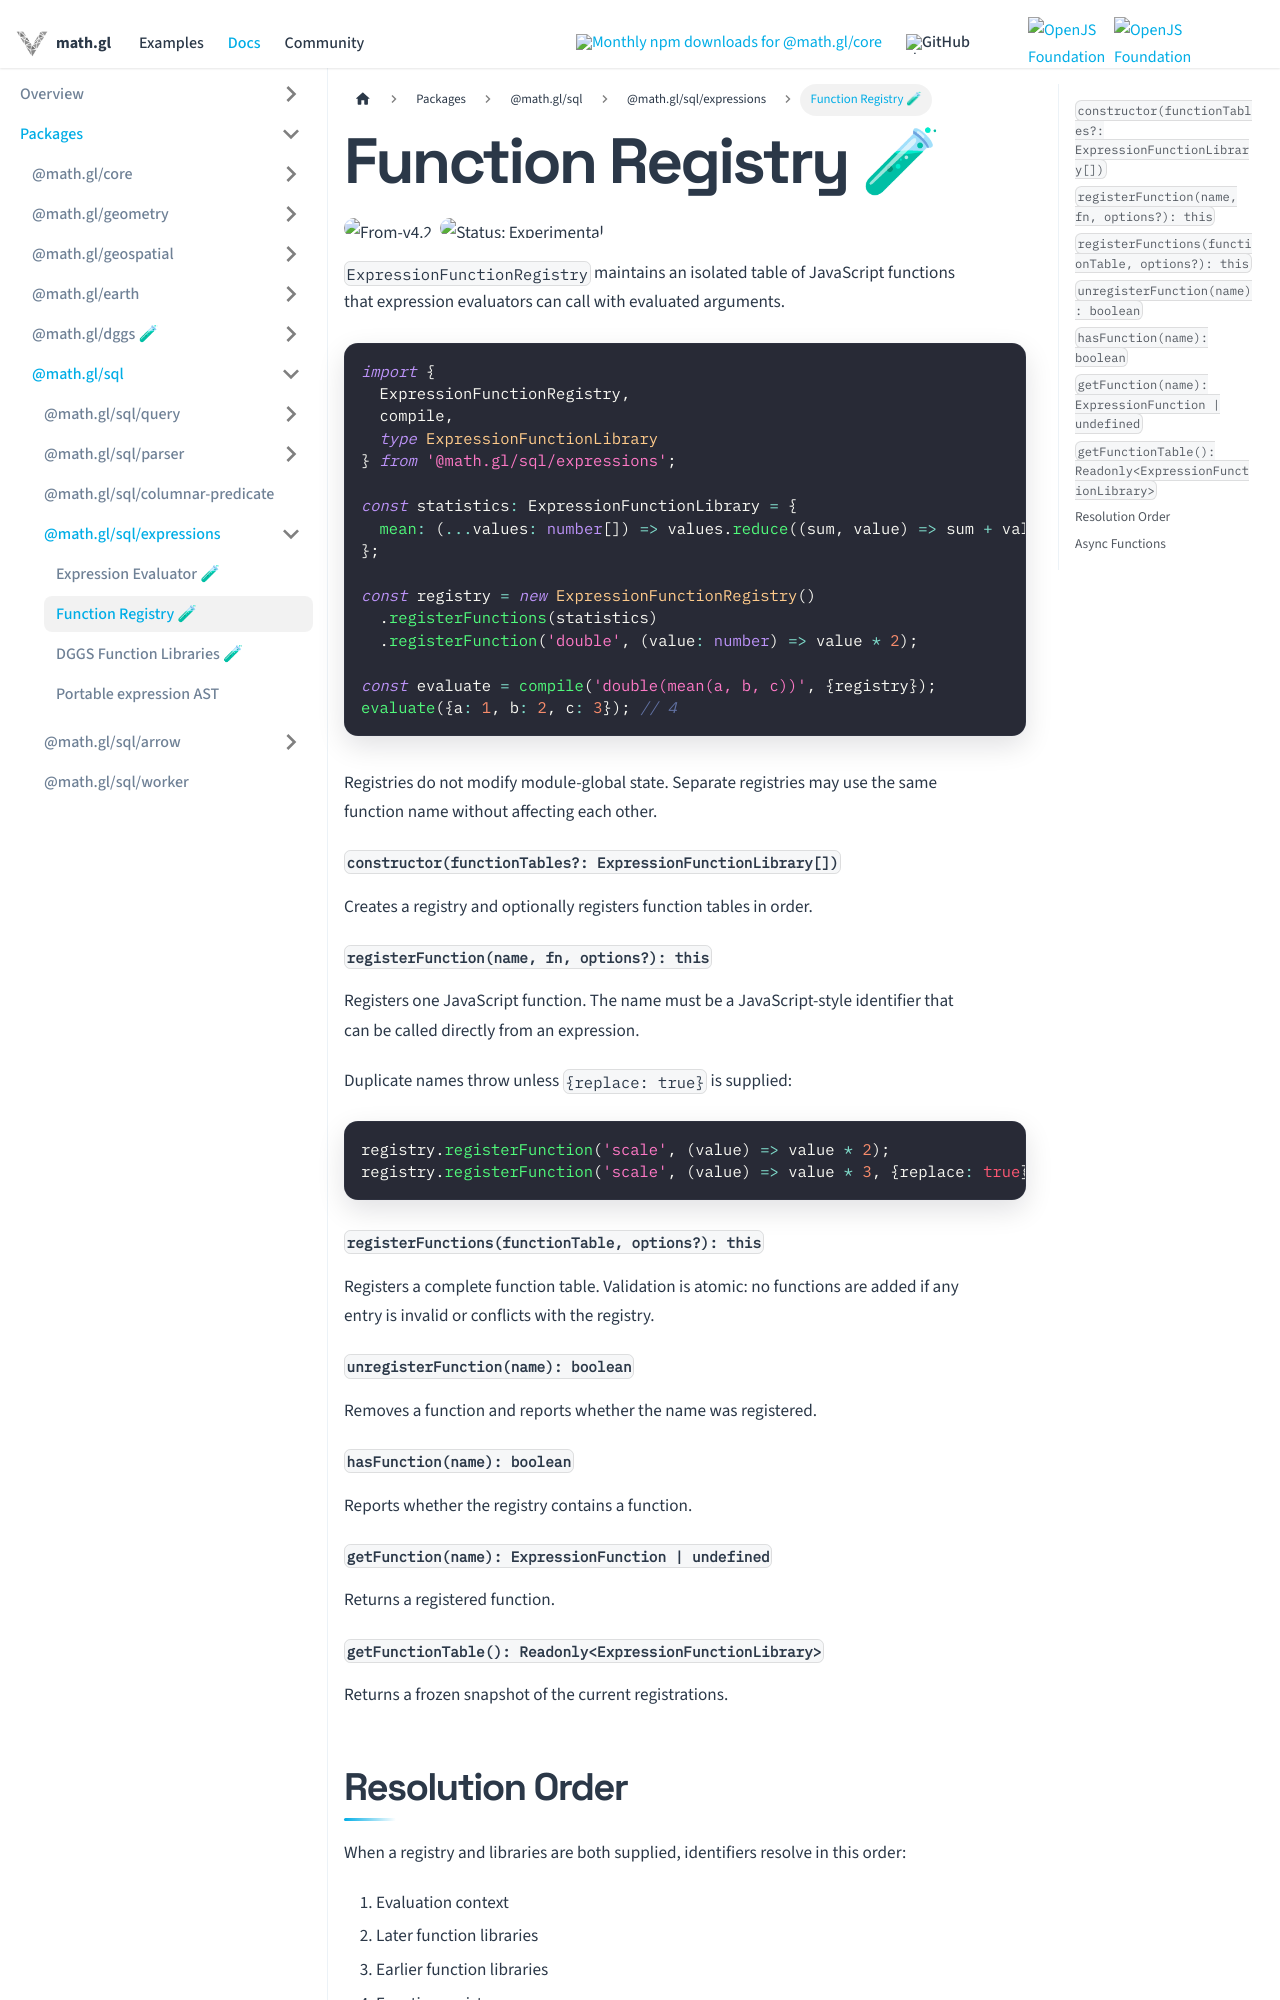

repository: visgl/math.gl · page: docs/modules/sql/api-reference/function-registry.html · generator: docusaurus

# Function Registry 🧪

<p class="badges">
  <img src="https://img.shields.io/badge/From-v4.2-blue.svg?style=flat-square" alt="From-v4.2" />
  <img src="https://img.shields.io/badge/Status-Experimental-orange.svg?style=flat-square" alt="Status: Experimental" />
</p>

`ExpressionFunctionRegistry` maintains an isolated table of JavaScript functions that expression evaluators can call with evaluated arguments.

```ts
import {
  ExpressionFunctionRegistry,
  compile,
  type ExpressionFunctionLibrary
} from '@math.gl/sql/expressions';

const statistics: ExpressionFunctionLibrary = {
  mean: (...values: number[]) => values.reduce((sum, value) => sum + value, 0) / values.length
};

const registry = new ExpressionFunctionRegistry()
  .registerFunctions(statistics)
  .registerFunction('double', (value: number) => value * 2);

const evaluate = compile('double(mean(a, b, c))', {registry});
evaluate({a: 1, b: 2, c: 3}); // 4
```

Registries do not modify module-global state. Separate registries may use the same function name without affecting each other.

#### `constructor(functionTables?: ExpressionFunctionLibrary[])`

Creates a registry and optionally registers function tables in order.

#### `registerFunction(name, fn, options?): this`

Registers one JavaScript function. The name must be a JavaScript-style identifier that can be called directly from an expression.

Duplicate names throw unless `{replace: true}` is supplied:

```ts
registry.registerFunction('scale', (value) => value * 2);
registry.registerFunction('scale', (value) => value * 3, {replace: true});
```

#### `registerFunctions(functionTable, options?): this`

Registers a complete function table. Validation is atomic: no functions are added if any entry is invalid or conflicts with the registry.

#### `unregisterFunction(name): boolean`

Removes a function and reports whether the name was registered.

#### `hasFunction(name): boolean`

Reports whether the registry contains a function.
